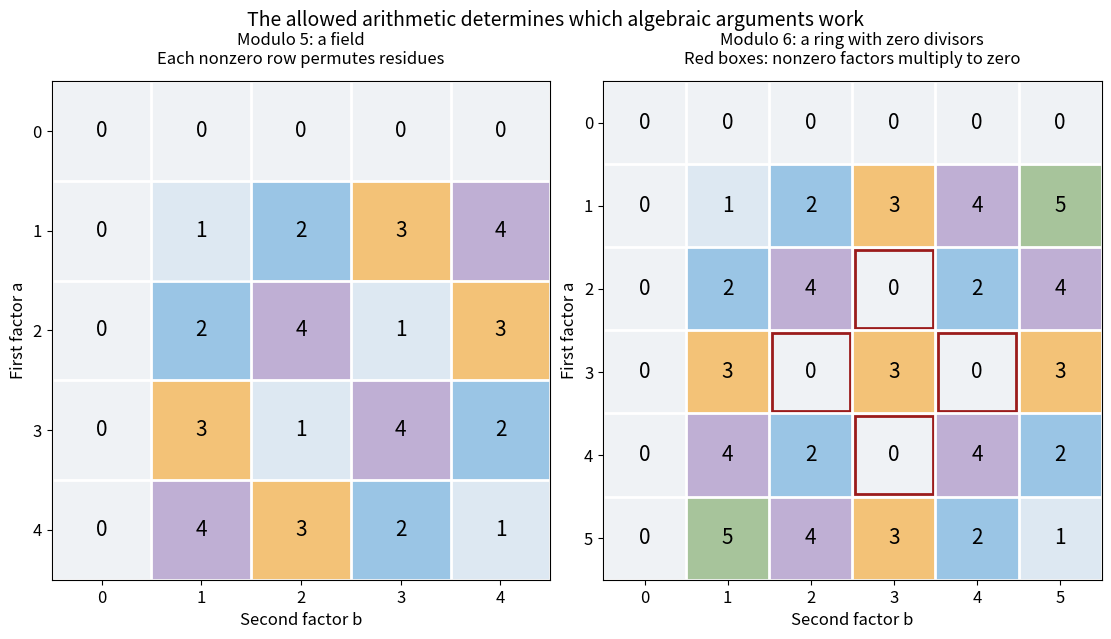

This chart was generated by the following Python code:
"""Show exact finite multiplication tables and nontrivial zero products."""

from pathlib import Path
import matplotlib.pyplot as plt
from matplotlib.colors import ListedColormap
from matplotlib.patches import Rectangle
import numpy as np


def main():
    tables = {n: np.arange(n)[:, None] * np.arange(n)[None, :] % n for n in (5, 6)}
    assert all(set(tables[5][a].tolist()) == set(range(5)) for a in range(1, 5))
    assert tables[6][2, 3] == tables[6][3, 2] == 0
    assert set(tables[6][2].tolist()) == {0, 2, 4}
    assert [a for a in range(8) if a * a % 8 == 1] == [1, 3, 5, 7]
    plt.rcParams.update({'font.size': 12})
    colors = ['#eff2f5', '#dde8f2', '#9ac5e5', '#f3c277', '#bfafd4', '#a7c49b']
    fig, axes = plt.subplots(1, 2, figsize=(11, 6.2), layout='constrained', facecolor='white')
    for ax, n in zip(axes, (5, 6)):
        ax.imshow(tables[n], cmap=ListedColormap(colors), vmin=-.5, vmax=5.5)
        for a in range(n):
            for b in range(n):
                ax.text(b, a, str(tables[n][a, b]), ha='center', va='center', fontsize=15)
                if a and b and tables[n][a, b] == 0:
                    ax.add_patch(Rectangle((b - .47, a - .47), .94, .94, fill=False,
                                           edgecolor='#9b1c1c', linewidth=2))
        ax.set(xticks=range(n), yticks=range(n), xlabel='Second factor b', ylabel='First factor a')
        ax.set_xticks(np.arange(-.5, n), minor=True)
        ax.set_yticks(np.arange(-.5, n), minor=True)
        ax.grid(which='minor', color='white', linewidth=2)
        ax.tick_params(which='minor', length=0)
    axes[0].set_title('Modulo 5: a field\nEach nonzero row permutes residues', fontsize=12, pad=12)
    axes[1].set_title('Modulo 6: a ring with zero divisors\nRed boxes: nonzero factors multiply to zero', fontsize=12, pad=12)
    fig.suptitle('The allowed arithmetic determines which algebraic arguments work', fontsize=14)
    fig.savefig(Path.cwd() / 'algebra-modular-multiplication-tables.png', dpi=120, facecolor='white')
    plt.close(fig)


if __name__ == '__main__':
    main()
